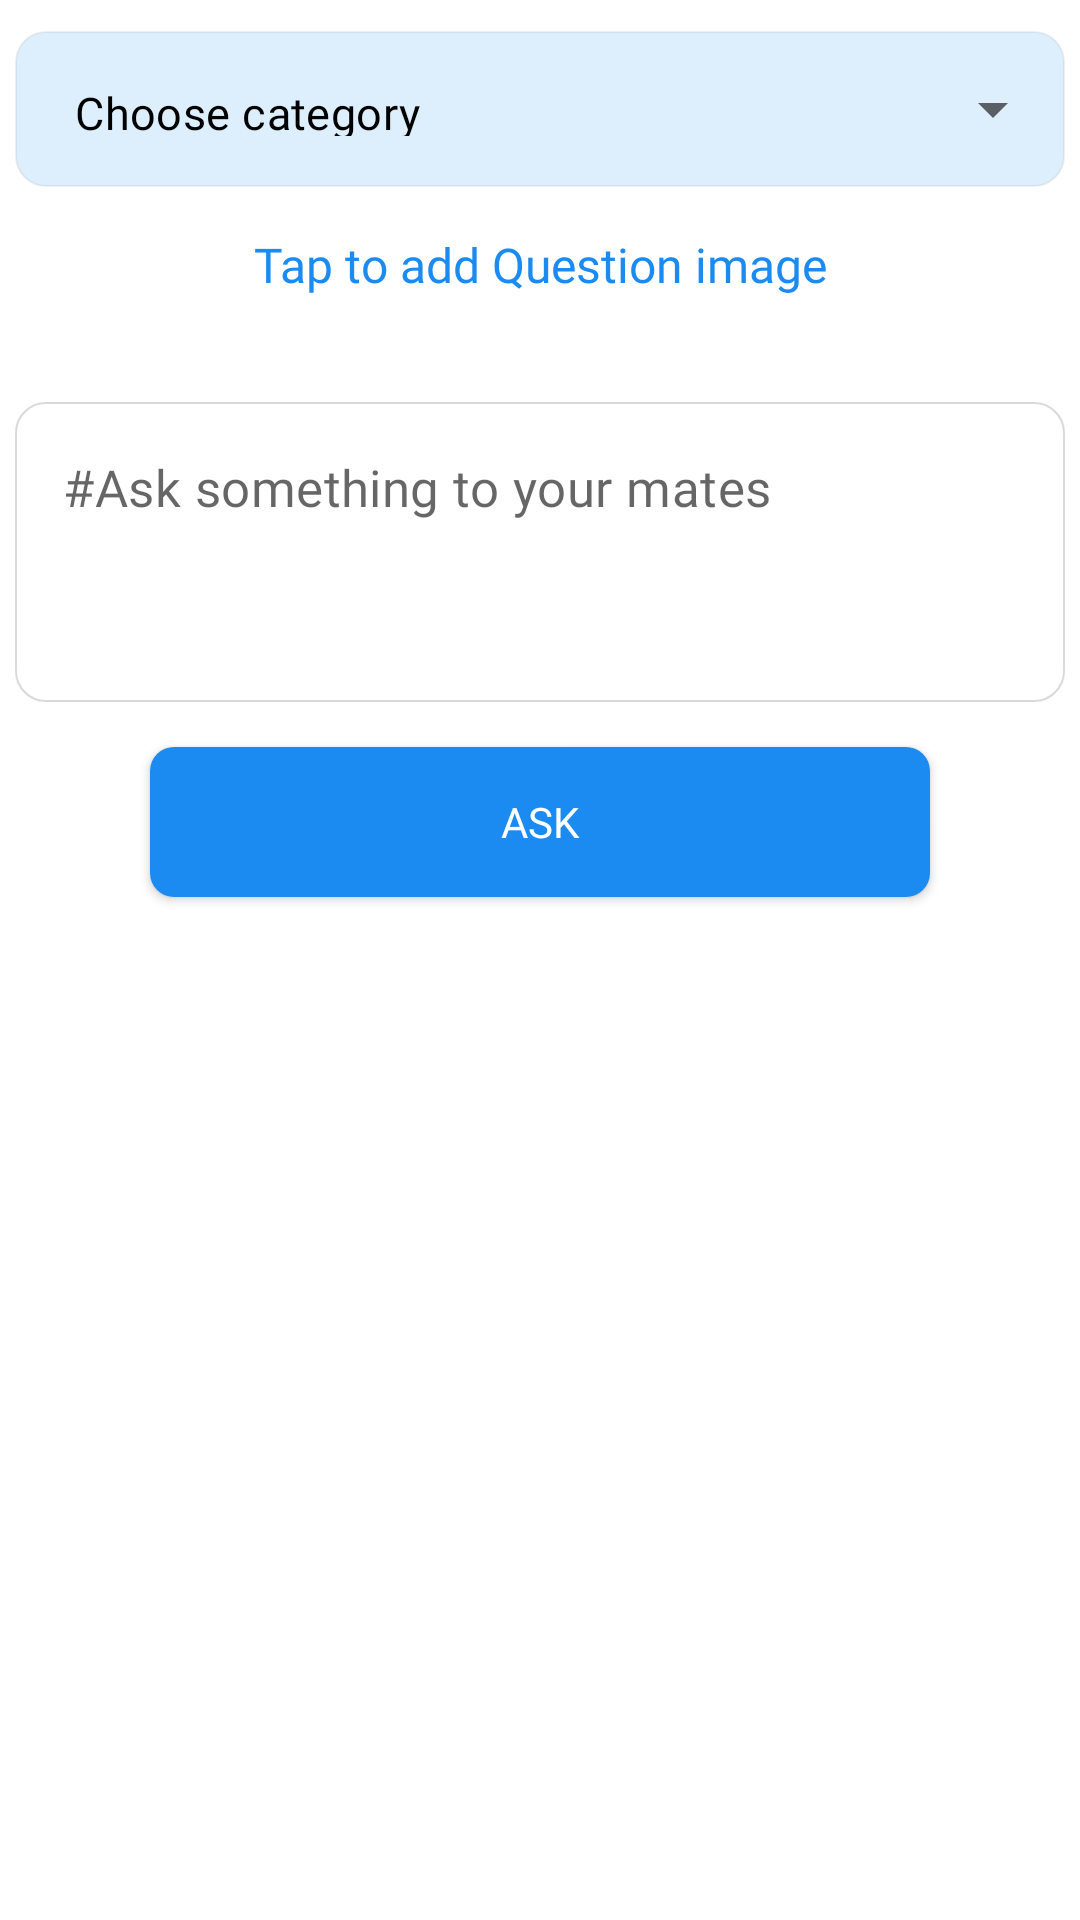

Here is an Android app screen rendered from its layout file. Give the layout XML and the strings, colors and styles it references.
<!-- AndroidManifest.xml: application theme Theme.AskMate -->
<!-- res/layout/bottomsheet_qna_asked.xml -->
<?xml version="1.0" encoding="utf-8"?>
<LinearLayout xmlns:android="http://schemas.android.com/apk/res/android"
    xmlns:app="http://schemas.android.com/apk/res-auto"
    android:orientation="vertical"
    android:layout_width="match_parent"
    android:layout_height="match_parent"
    android:background="@drawable/dialog_bg">


    <ScrollView
        android:layout_width="match_parent"
        android:layout_height="match_parent"
        >
        <androidx.appcompat.widget.LinearLayoutCompat
            android:layout_width="match_parent"
            android:layout_height="wrap_content"
            android:orientation="vertical"
            android:padding="5dp"
            >



            <com.google.android.material.textfield.TextInputLayout
                android:id="@+id/textinputcategory"
                style="@style/Widget.MaterialComponents.TextInputLayout.OutlinedBox.ExposedDropdownMenu"
                android:layout_width="match_parent"
                android:layout_height="wrap_content"
                android:theme="@style/ThemeOverlay.AppTheme.TextInputEditText.Outlined"
                app:boxCornerRadiusBottomEnd="10dp"
                app:boxCornerRadiusBottomStart="10dp"
                app:boxCornerRadiusTopEnd="10dp"
                app:boxCornerRadiusTopStart="10dp">
                

                <com.google.android.material.textfield.MaterialAutoCompleteTextView

                    android:id="@+id/autoCompleteTextView"
                    android:layout_width="match_parent"
                    android:layout_height="52dp"
                    android:layout_marginTop="10dp"
                    android:background="@drawable/qnapost_back"
                    android:enabled="false"
                    android:fontFamily="@font/nunito_sans_semibold"
                    android:inputType="text"
                    android:paddingStart="20dp"
                    android:text="Choose category"
                    android:textColor="@color/black"
                    android:textSize="15sp" />

            </com.google.android.material.textfield.TextInputLayout>

            <FrameLayout
                android:id="@+id/frameHide"
                android:layout_width="match_parent"
                android:layout_height="250dp"
                app:layout_constraintBottom_toBottomOf="parent"
                android:layout_marginTop="20dp"
                android:visibility="gone"
                android:background="@drawable/images_update_background"
                app:layout_constraintEnd_toEndOf="parent"
                app:layout_constraintStart_toStartOf="parent"
                app:layout_constraintTop_toTopOf="parent"
                app:shapeAppearanceOverlay="@style/roundedImageView">

                <TextView
                    android:layout_width="match_parent"
                    android:layout_height="match_parent"
                    android:text="Tap here to upload image"
                    android:paddingTop="50dp"
                    android:layout_gravity="center"
                    android:textSize="16sp"
                    android:gravity="center"
                    android:fontFamily="@font/nunito_sans"

                    />

                <com.google.android.material.imageview.ShapeableImageView
                    android:id="@+id/imageshow"
                    android:layout_width="match_parent"
                    android:layout_height="250dp"
                    android:scaleType="fitXY"

                    app:shapeAppearanceOverlay="@style/roundedImageView" />



                
                <ImageView
                    android:id="@+id/closeButton"
                    android:layout_width="25dp"

                    android:layout_height="25dp"
                    android:src="@drawable/ic_baseline_close_24"
                    android:layout_gravity="top|end"
                    android:layout_marginEnd="16dp"
                    android:layout_marginTop="16dp" />
            </FrameLayout>

            <TextView
                android:id="@+id/addImage"
                android:layout_width="match_parent"
                android:layout_height="wrap_content"
                android:layout_marginTop="15dp"
                android:layout_marginBottom="15dp"
                android:text="Tap to add Question image"
                android:textSize="16sp"
                android:fontFamily="@font/nunito_sans_semibold"
                android:textColor="@color/appcolor"
                android:layout_gravity="center"
                android:gravity="center"
                />

            <com.google.android.material.textfield.TextInputLayout
                style="@style/Widget.MaterialComponents.TextInputLayout.OutlinedBox"
                android:layout_width="match_parent"
                android:layout_height="wrap_content"
                android:layout_marginTop="20dp"
                android:hint="Max"
                android:minHeight="100dp"
                android:textAlignment="textStart"
                android:theme="@style/ThemeOverlay.AppTheme.TextInputEditText.Outlined"
                app:boxCornerRadiusBottomEnd="10dp"
                app:boxCornerRadiusBottomStart="10dp"
                app:boxCornerRadiusTopEnd="10dp"
                app:boxCornerRadiusTopStart="10dp"
                app:hintEnabled="false"

                >


                <com.google.android.material.textfield.TextInputEditText
                    android:id="@+id/question_asked"
                    android:layout_width="match_parent"
                    android:layout_height="match_parent"
                    android:layout_marginTop="10dp"
                    android:minHeight="100dp"
                    android:background="@drawable/qna_edit_text_back"
                    android:cursorVisible="true"
                    android:fontFamily="@font/nunito_sans"
                    android:gravity="start"
                    android:hint="#Ask something to your mates"
                    android:textColor="@color/black"

                    android:textSize="17sp" />

            </com.google.android.material.textfield.TextInputLayout>

            <androidx.appcompat.widget.LinearLayoutCompat
                android:layout_width="match_parent"
                android:layout_height="wrap_content"
                android:layout_gravity="center"
                android:layout_marginLeft="30dp"
                android:layout_marginRight="30dp"
                android:layout_marginBottom="15dp"
                android:gravity="center"
                app:layout_constraintBottom_toBottomOf="parent"
                app:layout_constraintEnd_toEndOf="parent"
                app:layout_constraintStart_toStartOf="parent"
                app:layout_constraintTop_toBottomOf="@+id/linearLayoutCompat2">


                <androidx.appcompat.widget.AppCompatButton
                    android:id="@+id/Button"
                    android:layout_width="match_parent"
                    android:layout_height="50dp"
                    android:layout_gravity="center"
                    android:layout_margin="15dp"
                    android:background="@drawable/bottom_cut"
                    android:fontFamily="@font/nunito_sans_semibold"
                    android:gravity="center"
                    android:text="Ask"
                    android:textColor="@color/white"

                    />

            </androidx.appcompat.widget.LinearLayoutCompat>


        </androidx.appcompat.widget.LinearLayoutCompat>

    </ScrollView>






















































</LinearLayout>
<!-- resources referenced by this layout -->
<resources>
  <color name="appcolor">#1B8BF2</color>
  <color name="black">#FF000000</color>
  <color name="white">#FFFFFFFF</color>
  <!-- drawable bottom_cut (drawable-v24) -->
  <?xml version="1.0" encoding="utf-8"?>
  <selector xmlns:android="http://schemas.android.com/apk/res/android">
  
      <item>
          <shape android:shape="rectangle">
  
  
              <solid android:color="#1B8BF2"
                  />
              
  
              <corners android:radius="8dp"/>
  
          </shape>
      </item>
  
  
  </selector>
  <!-- drawable images_update_background (drawable) -->
  <?xml version="1.0" encoding="utf-8"?>
  <layer-list xmlns:android="http://schemas.android.com/apk/res/android">
  
  
      
      <item>
          <shape
  
              xmlns:android="http://schemas.android.com/apk/res/android"
              android:shape="rectangle">
  
              
  
              
              
  
  
              <corners android:radius="10dp"
                  />
  
              <stroke android:color="#26000000"
                  android:width="0.5dp"
  
                  />
  
          </shape>
  
      </item>
  
      
      <item
          android:drawable="@drawable/plus"
          android:gravity="center"
          android:width="25dp"
          android:height="25dp"
          android:top="8dp"
          android:end="8dp"
          android:start="8dp"
          android:bottom="8dp"/>
  
  </layer-list>
  <!-- drawable qna_edit_text_back (drawable-v24) -->
  <?xml version="1.0" encoding="utf-8"?>
  <shape
  
      xmlns:android="http://schemas.android.com/apk/res/android"
      android:shape="rectangle">
  
  
  
  
  
  
  
      <corners android:radius="10dp"
          />
  
      <stroke android:color="#26000000"
          android:width="0.5dp"
  
          />
  
  </shape>
  <!-- drawable qnapost_back (drawable) -->
  <?xml version="1.0" encoding="utf-8"?>
  <shape
  
      xmlns:android="http://schemas.android.com/apk/res/android"
      android:shape="rectangle">
  
  <solid
  
      android:color="#261B8BF2"
      />
  
  
      <corners android:radius="10dp"
          />
  
      <stroke android:color="#0F000000"
          android:width="0.5dp"
  
          />
  
  </shape>
  <style name="ThemeOverlay.AppTheme.TextInputEditText.Outlined" parent="">
          <item name="colorControlActivated">@color/appcolor</item>
          <item name="boxStrokeColor">#1B8BF2</item>
  
      </style>
  <style name="roundedImageView" parent="">
          <item name="cornerFamilyTopRight">rounded</item>
          <item name="cornerSizeTopRight">5dp</item>
          <item name="cornerSizeTopLeft">5dp</item>
          <item name="cornerSizeBottomLeft">5dp</item>
          <item name="cornerSizeBottomRight">5dp</item>
      </style>
  <style name="Theme.AskMate" parent="Theme.MaterialComponents.Light.NoActionBar">
          
          <item name="colorPrimary">#1B8BF2</item>
          <item name="colorPrimaryVariant">#1B8BF2</item>
          <item name="colorOnPrimary">@color/white</item>
          
          <item name="colorSecondary">@color/teal_200</item>
          <item name="colorSecondaryVariant">@color/teal_700</item>
          <item name="colorOnSecondary">@color/black</item>
          
          <item name="android:statusBarColor">?attr/colorPrimaryVariant</item>
          
  
  
  
      </style>
  <!-- drawable plus: png bitmap (drawable, 3075 bytes) -->
  <color name="teal_200">#FF03DAC5</color>
  <color name="teal_700">#FF018786</color>
</resources>
